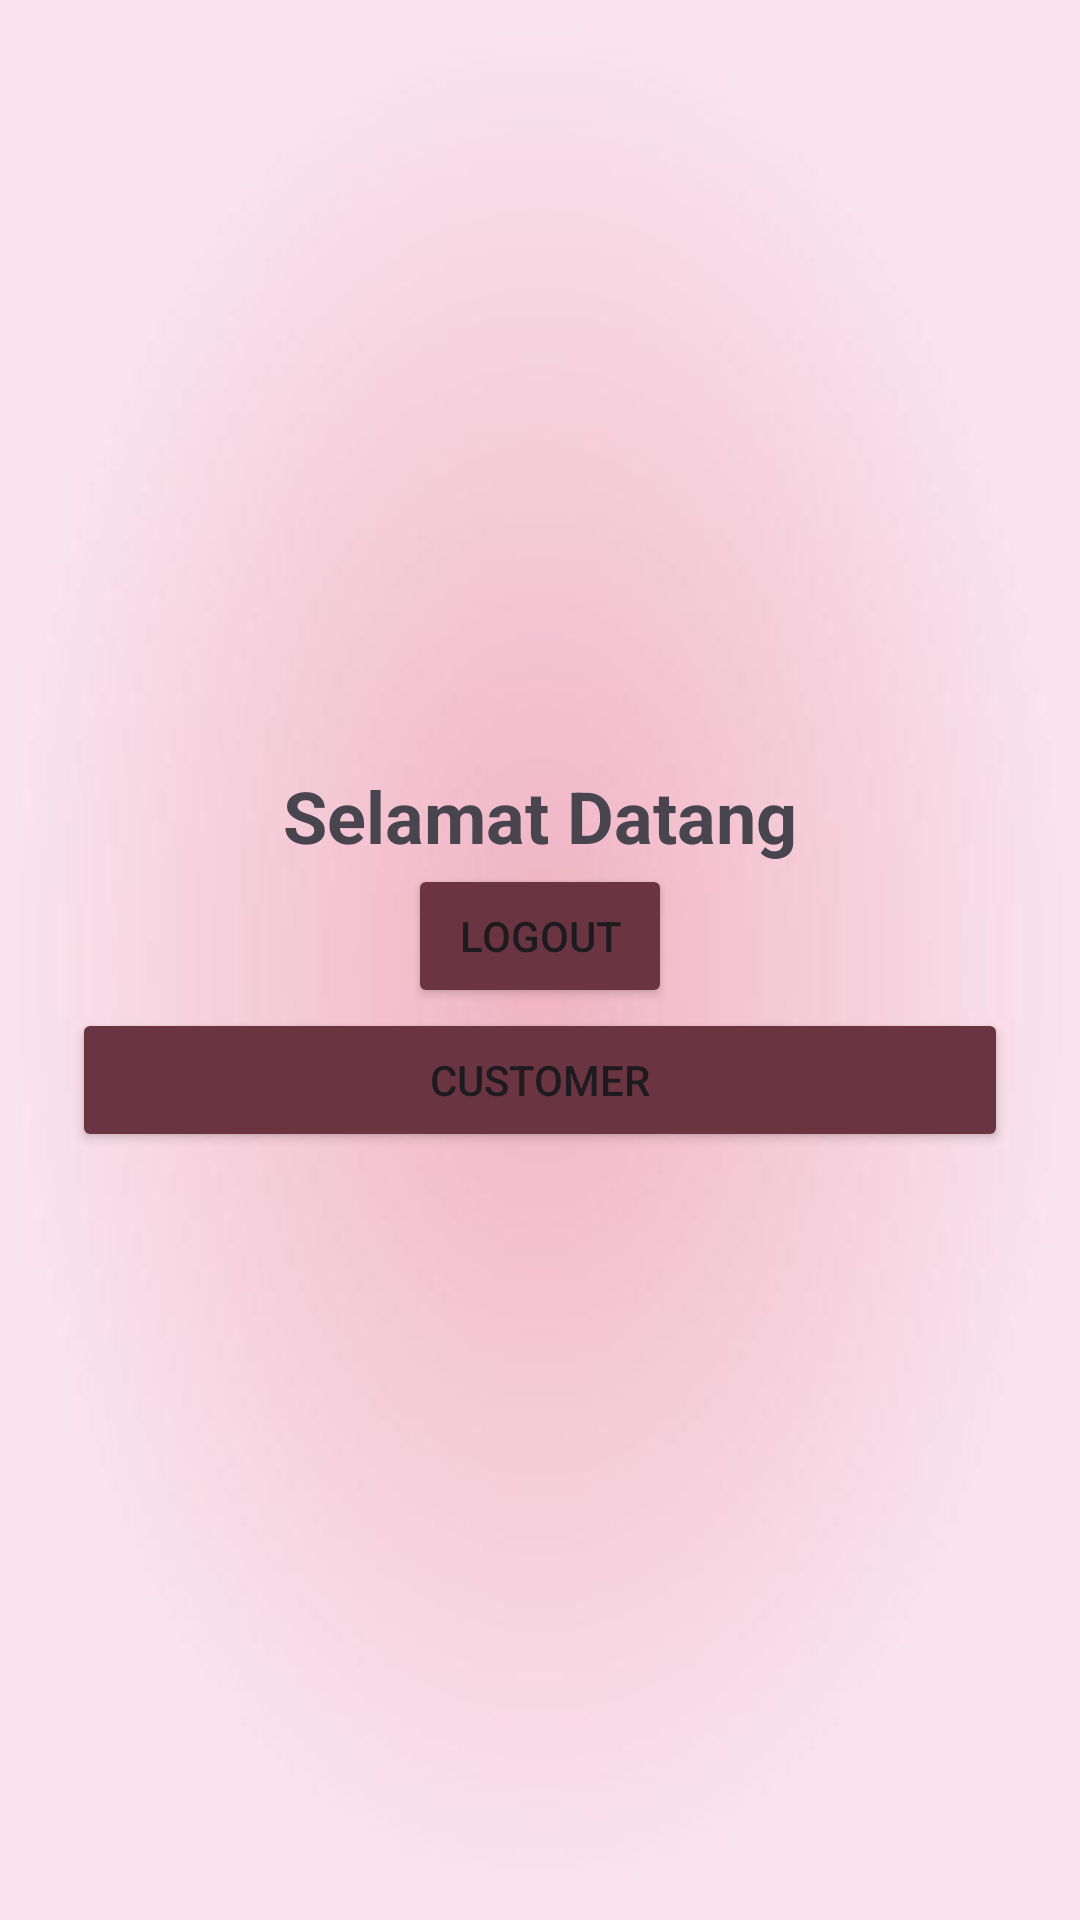

Reconstruct the res/layout file that produces this screen, plus the resources it refers to.
<!-- AndroidManifest.xml: application theme Theme.Mutiara_rpl4 -->
<!-- res/layout/activity_main.xml -->
<?xml version="1.0" encoding="utf-8"?>
<LinearLayout
    xmlns:android="http://schemas.android.com/apk/res/android"
    android:orientation="vertical"
    android:gravity="center"
    android:layout_width="match_parent"
    android:layout_height="match_parent"
    android:padding="24dp"
    android:background="@drawable/bac">

    <TextView
        android:id="@+id/tvWelcome"
        android:layout_width="wrap_content"
        android:layout_height="wrap_content"
        android:text="Selamat Datang"
        android:textSize="24sp"
        android:textStyle="bold" />
    <Button
        android:id="@+id/btnLogout"
        android:layout_width="wrap_content"
        android:layout_height="wrap_content"
        android:text="Logout"
        android:backgroundTint="#6B3441"/>

    <Button
        android:id="@+id/btnCustomer"
        android:layout_width="match_parent"
        android:layout_height="wrap_content"
        android:text="Customer"
        android:backgroundTint="#6B3441"/>
</LinearLayout>
<!-- resources referenced by this layout -->
<resources>
  <!-- drawable bac: jpg bitmap (drawable, 10718 bytes) -->
  <style name="Theme.Mutiara_rpl4" parent="Base.Theme.Mutiara_rpl4" />
  <style name="Base.Theme.Mutiara_rpl4" parent="Theme.Material3.DayNight.NoActionBar">
          
          
      </style>
</resources>
